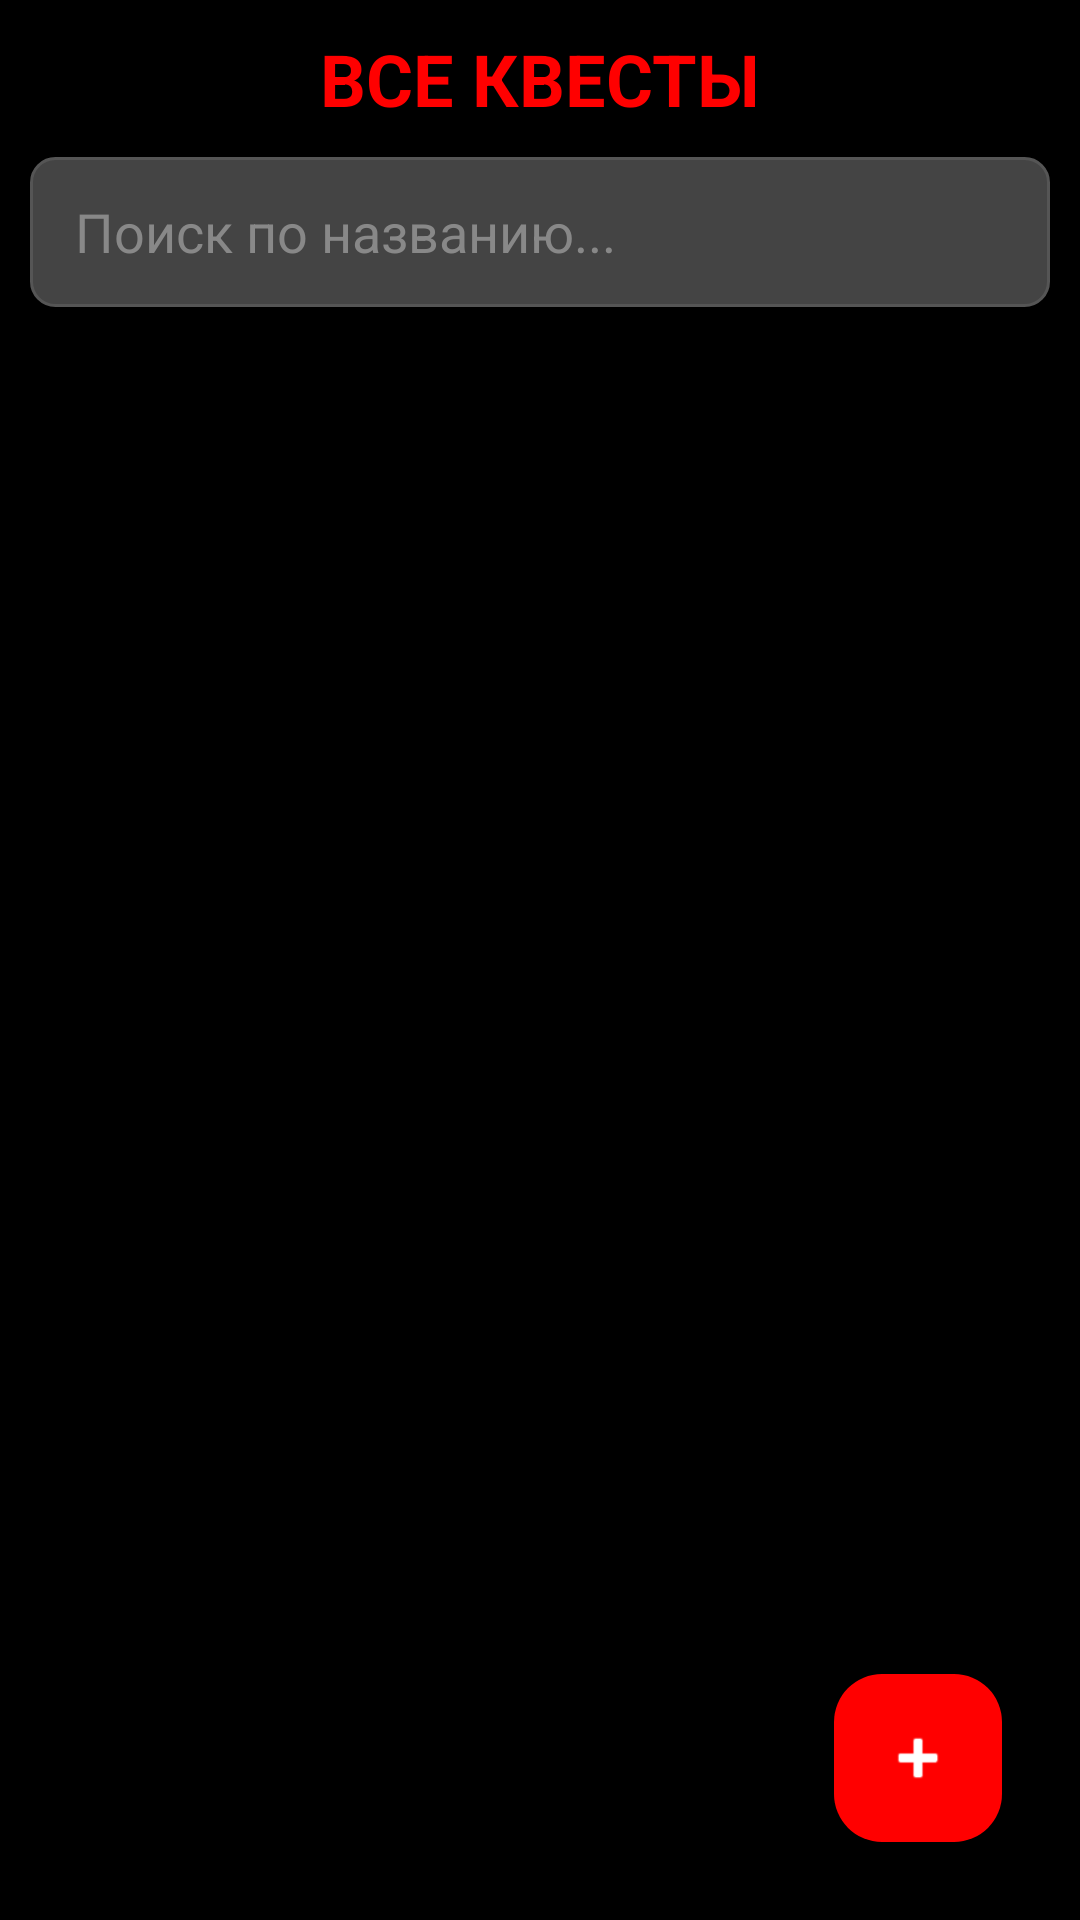

The Android layout XML behind this screen, and the referenced resources:
<!-- AndroidManifest.xml: application theme Theme.QuestStudioApp -->
<!-- res/layout/activity_all_quests.xml -->
<?xml version="1.0" encoding="utf-8"?>

<RelativeLayout xmlns:android="http://schemas.android.com/apk/res/android"
    xmlns:app="http://schemas.android.com/apk/res-auto"
    android:layout_width="match_parent"
    android:layout_height="match_parent"
    android:background="@color/black"
    android:padding="10dp">

    <TextView
        android:id="@+id/allQuestsTitle"
        android:layout_width="wrap_content"
        android:layout_height="wrap_content"
        android:text="ВСЕ КВЕСТЫ"
        android:textColor="@color/bright_red"
        android:textSize="24sp"
        android:textStyle="bold"
        android:layout_alignParentTop="true"
        android:layout_centerHorizontal="true"
        android:layout_marginBottom="10dp"/>

    <EditText
        android:id="@+id/searchQuests"
        android:layout_width="match_parent"
        android:layout_height="50dp"
        android:layout_below="@id/allQuestsTitle"
        android:background="@drawable/rounded_edittext_bg"
        android:hint="Поиск по названию..."
        android:paddingStart="15dp"
        android:textColor="@color/white"
        android:textColorHint="#888888"
        android:layout_marginBottom="10dp"/>

    <androidx.recyclerview.widget.RecyclerView
        android:id="@+id/questsRecyclerView"
        android:layout_width="match_parent"
        android:layout_height="match_parent"
        android:layout_below="@id/searchQuests" />

    
    <com.google.android.material.floatingactionbutton.FloatingActionButton
        android:id="@+id/btnAddQuestFab"
        android:layout_width="wrap_content"
        android:layout_height="wrap_content"
        android:layout_alignParentEnd="true"
        android:layout_alignParentBottom="true"
        android:layout_margin="16dp"
        android:contentDescription="Добавить новый квест"
        android:src="@android:drawable/ic_input_add"
        app:backgroundTint="@color/bright_red"
        app:tint="@color/white" />

</RelativeLayout>
<!-- resources referenced by this layout -->
<resources>
  <color name="black">#FF000000</color>
  <color name="bright_red">#FF0000</color>
  <color name="white">#FFFFFFFF</color>
  <!-- drawable rounded_edittext_bg (drawable) -->
  <?xml version="1.0" encoding="utf-8"?>
  
  <selector xmlns:android="http://schemas.android.com/apk/res/android">
      <item>
          <shape android:shape="rectangle">
              
              <solid android:color="@color/gray_input_background" />
              
              <corners android:radius="8dp" />
              
              <stroke android:width="1dp" android:color="@color/light_gray_border" />
          </shape>
      </item>
  </selector>
  <style name="Theme.QuestStudioApp" parent="Base.Theme.QuestStudioApp" />
  <color name="gray_input_background">#444444</color>
  <color name="light_gray_border">#555555</color>
  <style name="Base.Theme.QuestStudioApp" parent="Theme.Material3.DayNight.NoActionBar">
          
          <item name="colorPrimary">@color/bright_red</item>
          <item name="android:statusBarColor">@color/black</item>
      </style>
</resources>
